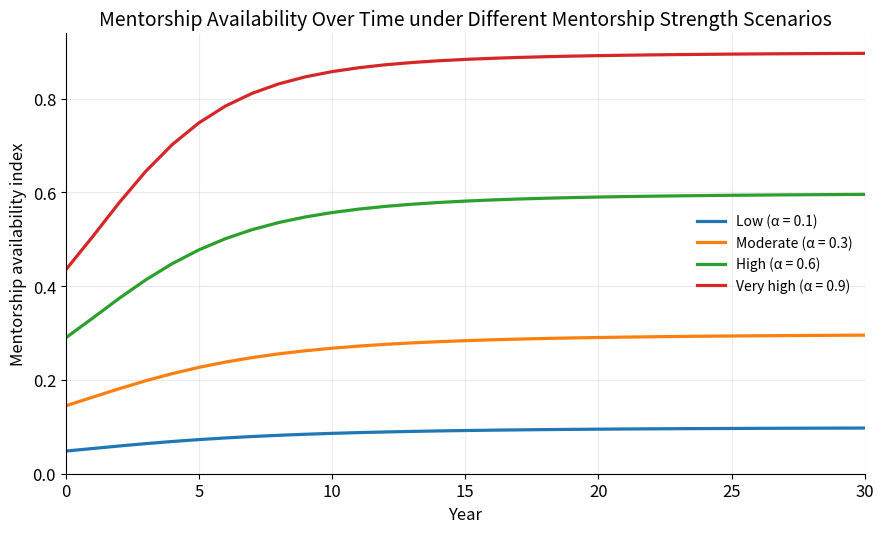

This chart was generated by the following Python code:

"""
Created on Tue Mar 10 15:55:16 2026

@author: lolaramseyer
"""

import numpy as np
import pandas as pd
import matplotlib.pyplot as plt

# Plot styling
plt.rcParams.update({
    "figure.dpi": 150,
    "savefig.dpi": 600,
    "figure.figsize": (9, 5.5),
    "font.size": 12,
    "axes.titlesize": 14,
    "axes.labelsize": 12,
    "legend.fontsize": 10,
    "axes.grid": True,
    "grid.alpha": 0.25,
    "grid.linewidth": 0.8,
    "lines.linewidth": 2.3,
    "axes.spines.top": False,
    "axes.spines.right": False,
})

# Core simulation model
def simulate(
    T=30,
    dt=1.0,
    J0=2000, M0=800, S0=250, L0=80,
    entry_per_year=300,
    pJM=0.12, pMS=0.10, pSL=0.08,
    aJ=0.08, aM=0.06, aS=0.05, aL=0.04,
    alpha=0.3,
    bias_JM=0.15, bias_MS=0.15, bias_SL=0.15,
    kappa=0.002
):
    n_steps = int(T / dt) + 1
    time = np.arange(0, T + dt, dt)

    J = np.zeros(n_steps)
    M = np.zeros(n_steps)
    S = np.zeros(n_steps)
    L = np.zeros(n_steps)
    mentorship = np.zeros(n_steps)

    J[0], M[0], S[0], L[0] = J0, M0, S0, L0

    for t in range(1, n_steps):
        # Mentorship availability
        mentorship[t-1] = alpha * (1 - np.exp(-kappa * (S[t-1] + L[t-1])))

        # Effective promotion rates
        eff_pJM = pJM * (1 - bias_JM) * (1 + mentorship[t-1])
        eff_pMS = pMS * (1 - bias_MS) * (1 + mentorship[t-1])
        eff_pSL = pSL * (1 - bias_SL) * (1 + mentorship[t-1])

        eff_pJM = min(eff_pJM, 1.0)
        eff_pMS = min(eff_pMS, 1.0)
        eff_pSL = min(eff_pSL, 1.0)

        # Flows
        entry = entry_per_year * dt

        prom_JM = eff_pJM * J[t-1] * dt
        prom_MS = eff_pMS * M[t-1] * dt
        prom_SL = eff_pSL * S[t-1] * dt

        attr_J = aJ * J[t-1] * dt
        attr_M = aM * M[t-1] * dt
        attr_S = aS * S[t-1] * dt
        attr_L = aL * L[t-1] * dt

        # Stock updates
        J[t] = J[t-1] + entry - prom_JM - attr_J
        M[t] = M[t-1] + prom_JM - prom_MS - attr_M
        S[t] = S[t-1] + prom_MS - prom_SL - attr_S
        L[t] = L[t-1] + prom_SL - attr_L

        # Prevent negatives
        J[t] = max(J[t], 0)
        M[t] = max(M[t], 0)
        S[t] = max(S[t], 0)
        L[t] = max(L[t], 0)

    mentorship[-1] = alpha * (1 - np.exp(-kappa * (S[-1] + L[-1])))

    df = pd.DataFrame({
        "Year": time,
        "Junior": J,
        "Mid": M,
        "Senior": S,
        "Leadership": L,
        "Mentorship": mentorship
    })

    return df

# Figure 5.6 Mentorship availability over time
alpha_values = [0.1, 0.3, 0.6, 0.9]
labels = [
    "Low (α = 0.1)",
    "Moderate (α = 0.3)",
    "High (α = 0.6)",
    "Very high (α = 0.9)"
]

fig, ax = plt.subplots()

summary_rows = []

for alpha, label in zip(alpha_values, labels):
    df = simulate(alpha=alpha)
    ax.plot(df["Year"], df["Mentorship"], label=label)

    summary_rows.append({
        "Mentorship level": label,
        "Mentorship at year 0": round(df["Mentorship"].iloc[0], 4),
        "Mentorship at year 30": round(df["Mentorship"].iloc[-1], 4)
    })

ax.set_title("Mentorship Availability Over Time under Different Mentorship Strength Scenarios")
ax.set_xlabel("Year")
ax.set_ylabel("Mentorship availability index")
ax.set_xlim(0, 30)
ax.set_ylim(bottom=0)
ax.legend(frameon=False)

plt.tight_layout()
plt.savefig("figure_5_6_mentorship_availability_over_time.png", bbox_inches="tight")
plt.show()

# Print simple check values
summary_df = pd.DataFrame(summary_rows)

print("\nFigure 5.6 mentorship values:\n")
print(summary_df.to_string(index=False))
